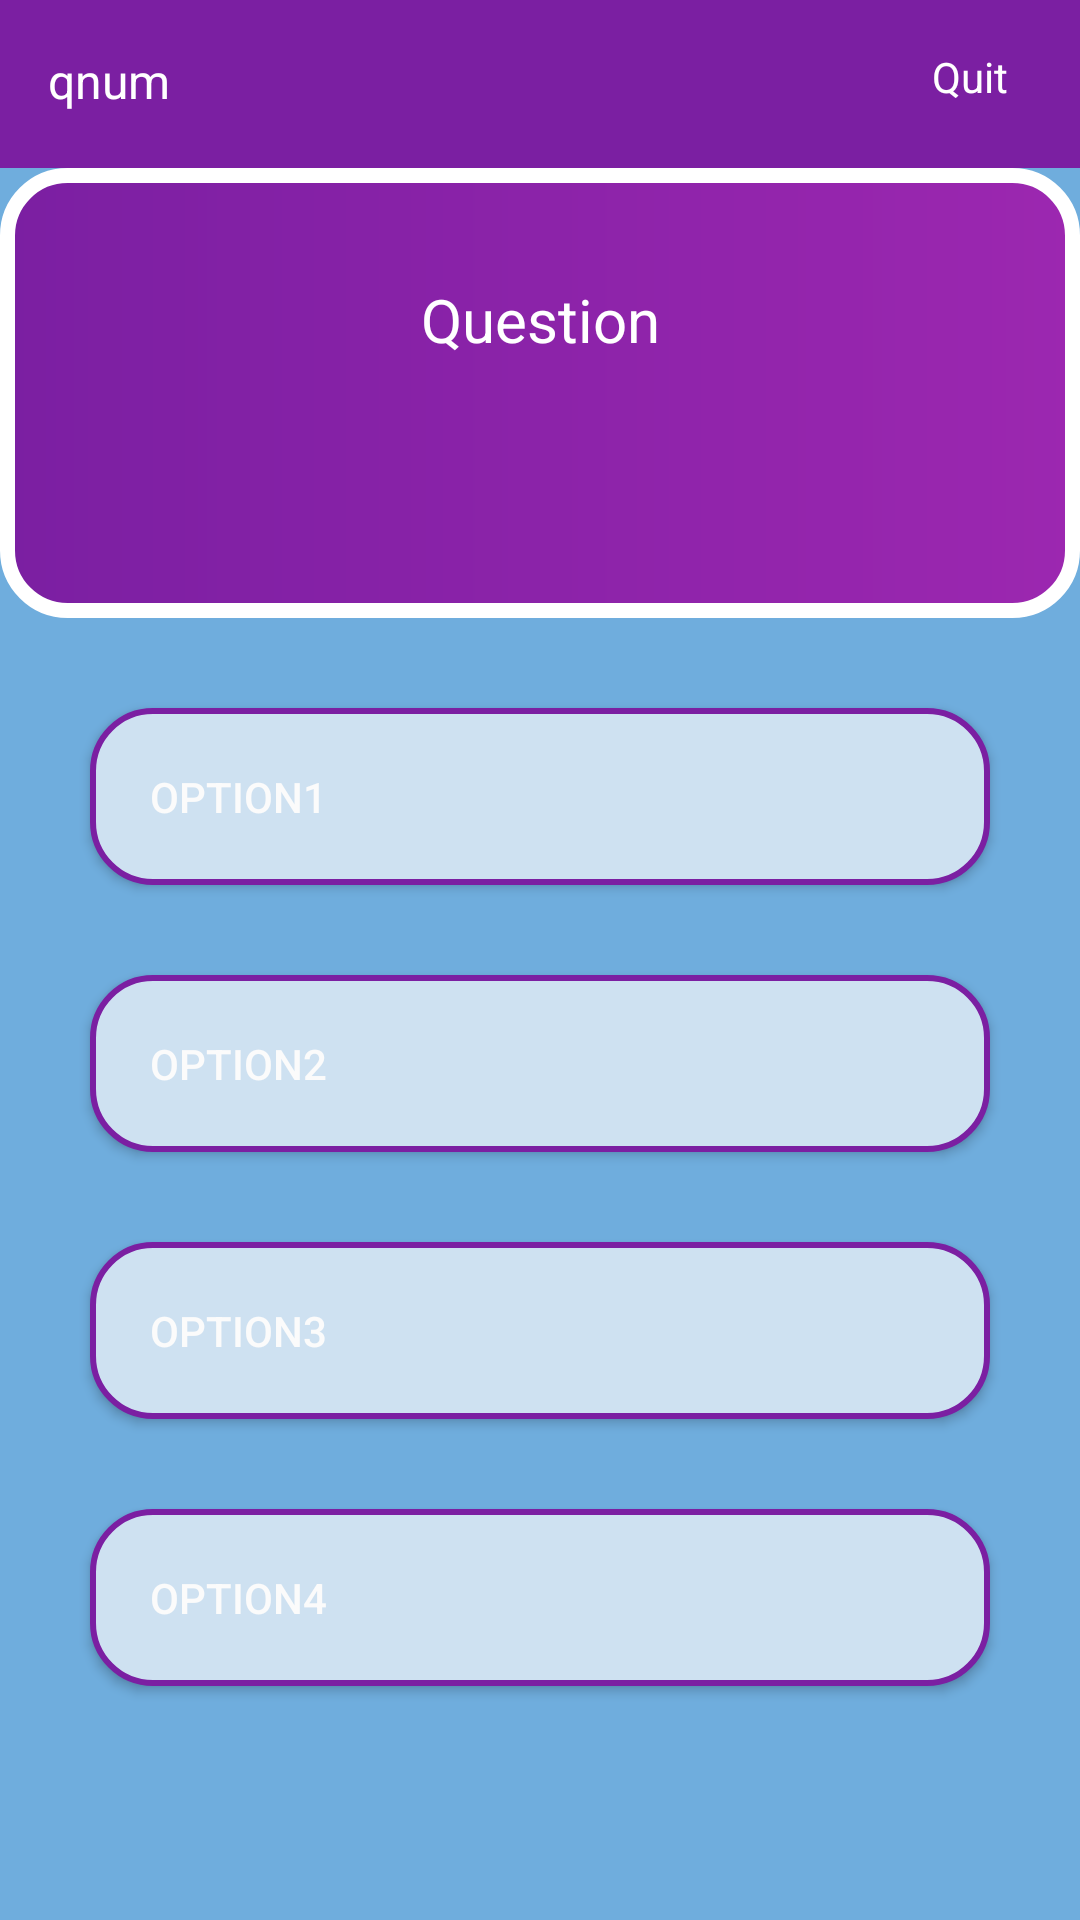

Produce the Android XML layout that renders to this screen, including the resource entries it uses.
<!-- AndroidManifest.xml: application theme Theme.WebDev -->
<!-- res/layout/activity_play.xml -->
<?xml version="1.0" encoding="utf-8"?>
<androidx.constraintlayout.widget.ConstraintLayout xmlns:android="http://schemas.android.com/apk/res/android"
    xmlns:app="http://schemas.android.com/apk/res-auto"
    xmlns:tools="http://schemas.android.com/tools"
    android:layout_width="match_parent"
    android:layout_height="match_parent"
    android:background="#6FADDD"
    tools:context=".QuizMainActivity">

    <androidx.appcompat.widget.Toolbar
        android:id="@+id/toolbar"
        android:layout_width="match_parent"
        android:layout_height="wrap_content"
        android:background="@color/purple_700"
        android:minHeight="?attr/actionBarSize"
        android:theme="?attr/actionBarTheme"
        app:layout_constraintEnd_toEndOf="parent"
        app:layout_constraintStart_toStartOf="parent"
        app:layout_constraintTop_toTopOf="parent" />

    <View
        android:id="@+id/view2"
        android:layout_width="wrap_content"
        android:layout_height="80dp"
        android:background="@drawable/bacckground_shape"
        app:layout_constraintEnd_toEndOf="parent"
        app:layout_constraintStart_toStartOf="parent"
        app:layout_constraintTop_toBottomOf="@+id/toolbar" />

    <View
        android:id="@+id/view4"
        android:layout_width="0dp"
        android:layout_height="150dp"
        android:background="@drawable/box"
        android:foregroundGravity="center"
        android:padding="10dp"
        app:layout_constraintEnd_toEndOf="parent"
        app:layout_constraintHorizontal_bias="0.0"
        app:layout_constraintStart_toStartOf="parent"
        app:layout_constraintTop_toBottomOf="@+id/toolbar" />

    <TextView
        android:id="@+id/questionTV"
        android:layout_width="wrap_content"
        android:layout_height="wrap_content"
        android:layout_marginLeft="10dp"
        android:layout_marginTop="32dp"
        android:layout_marginRight="10dp"
        android:foregroundGravity="center"
        android:padding="5dp"
        android:text="Question"
        android:textColor="#FFFFFF"
        android:textSize="20sp"
        app:layout_constraintEnd_toEndOf="@+id/view4"
        app:layout_constraintStart_toStartOf="@+id/view4"
        app:layout_constraintTop_toBottomOf="@+id/toolbar" />

    <LinearLayout
        android:layout_width="0dp"
        android:layout_height="0dp"
        android:layout_margin="15dp"
        android:layout_marginStart="16dp"
        android:layout_marginTop="16dp"
        android:layout_marginEnd="16dp"
        android:layout_marginBottom="24dp"
        android:orientation="vertical"
        app:layout_constraintBottom_toBottomOf="parent"
        app:layout_constraintEnd_toEndOf="parent"
        app:layout_constraintHorizontal_bias="0.0"
        app:layout_constraintStart_toStartOf="parent"
        app:layout_constraintTop_toBottomOf="@+id/view4"
        app:layout_constraintVertical_bias="0.272">

        <Button
            android:id="@+id/btnoption1"
            android:layout_width="match_parent"
            android:layout_height="wrap_content"
            android:layout_margin="15dp"
            android:layout_marginTop="20dp"
            android:background="@drawable/buttonstyle"
            android:gravity="start"
            android:padding="20dp"
            android:text="option1"
            android:textColor="#FBFBFB"
            tools:layout_editor_absoluteX="31dp"
            tools:layout_editor_absoluteY="234dp" />

        <Button
            android:id="@+id/btnoption2"
            android:layout_width="match_parent"
            android:layout_height="wrap_content"
            android:layout_margin="15dp"
            android:background="@drawable/buttonstyle"
            android:gravity="start"
            android:padding="20dp"
            android:text="option2"
            android:textColor="#FBFBFB"
            tools:layout_editor_absoluteX="31dp"
            tools:layout_editor_absoluteY="312dp" />

        <Button
            android:id="@+id/btnoption3"
            android:layout_width="match_parent"
            android:layout_height="wrap_content"
            android:layout_margin="15dp"
            android:background="@drawable/buttonstyle"
            android:gravity="start"
            android:padding="20dp"
            android:text="option3"
            android:textColor="#FBFBFB"
            tools:layout_editor_absoluteX="31dp"
            tools:layout_editor_absoluteY="389dp" />

        <Button
            android:id="@+id/btnoption4"
            android:layout_width="match_parent"
            android:layout_height="wrap_content"
            android:layout_margin="15dp"
            android:background="@drawable/buttonstyle"
            android:gravity="start"
            android:padding="20dp"
            android:text="option4"
            android:textColor="#FBFBFB"
            tools:layout_editor_absoluteX="31dp"
            tools:layout_editor_absoluteY="467dp" />
    </LinearLayout>

    <TextView
        android:id="@+id/questionnumberTV"
        android:layout_width="wrap_content"
        android:layout_height="wrap_content"
        android:layout_marginStart="16dp"
        android:layout_marginTop="16dp"
        android:text="qnum"
        android:textColor="#FFFFFF"
        android:textSize="16sp"
        app:layout_constraintStart_toStartOf="@+id/toolbar"
        app:layout_constraintTop_toTopOf="parent" />

    <TextView
        android:id="@+id/textView4"
        android:layout_width="wrap_content"
        android:layout_height="wrap_content"
        android:layout_marginTop="16dp"
        android:layout_marginEnd="24dp"
        android:text="Quit"
        android:textColor="#FFFFFF"
        app:layout_constraintEnd_toEndOf="parent"
        app:layout_constraintTop_toTopOf="parent" />

</androidx.constraintlayout.widget.ConstraintLayout>
<!-- resources referenced by this layout -->
<resources>
  <color name="purple_700">#7B1FA2</color>
  <!-- drawable box (drawable) -->
  <?xml version="1.0" encoding="utf-8"?>
  <shape xmlns:android="http://schemas.android.com/apk/res/android">
      <gradient android:startColor="@color/purple_700" android:endColor="@color/purple_500"/>
      <corners android:radius="20dp"/>
      <stroke android:color="@color/white" android:width="5dp"/>
  
  </shape>
  <!-- drawable buttonstyle (drawable) -->
  <?xml version="1.0" encoding="utf-8"?>
  <shape xmlns:android="http://schemas.android.com/apk/res/android"
      android:shape="rectangle" android:padding="10dp">
      
      <solid android:color="#CEE1F1"/>
      <corners android:radius="20dp"/>
      <stroke android:color="@color/purple_700" android:width="2dp"/>
  </shape>
  <style name="Theme.WebDev" parent="Theme.MaterialComponents.DayNight.NoActionBar">
          
          <item name="colorPrimary">@color/purple_500</item>
          <item name="colorPrimaryVariant">@color/purple_700</item>
          <item name="colorOnPrimary">@color/white</item>
          
          <item name="colorSecondary">@color/teal_200</item>
          <item name="colorSecondaryVariant">@color/teal_700</item>
          <item name="colorOnSecondary">@color/black</item>
  
  
          <item name="android:statusBarColor" tools:targetApi="l">?attr/colorPrimaryVariant</item>
          
      </style>
  <color name="purple_500">#9C27B0</color>
  <color name="white">#ffffff</color>
  <color name="teal_200">#80CBC4</color>
  <color name="teal_700">#00796B</color>
  <color name="black">#000000</color>
</resources>
